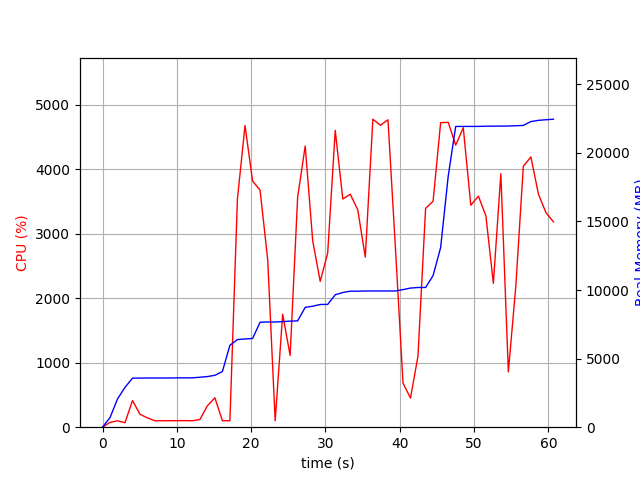

Values plotted in this chart, from the file beside it:
elapsed_time, nproc, cpu, mem_real, mem_virtual
3.886222839355469e-05, 1, 0.0, 6.969, 3185
1.006, 1, 75.5, 700.1, 1685
2.014, 1, 99.2, 2064, 4941
3.023, 2, 69.4, 2905, 8195
4.031, 1, 413.4, 3576, 9028
5.038, 1, 200.7, 3580, 9028
6.044, 1, 144.0, 3588, 9028
7.051, 1, 99.3, 3588, 9028
8.059, 1, 100.3, 3588, 9028
9.065, 1, 100.4, 3588, 9028
10.07, 1, 101.1, 3598, 9028
11.08, 1, 102.1, 3598, 9028
12.09, 1, 100.0, 3598, 9028
13.1, 1, 118.9, 3644, 9028
14.11, 1, 332.0, 3691, 9102
15.12, 1, 455.6, 3782, 9182
16.13, 1, 100.0, 4060, 9182
17.14, 1, 100.0, 5970, 13114
18.15, 1, 3536, 6386, 13114
19.17, 1, 4678, 6434, 13194
20.19, 1, 3816, 6465, 13194
21.2, 1, 3676, 7652, 14391
22.23, 1, 2598, 7669, 14395
23.23, 1, 100.3, 7669, 14395
24.24, 1, 1751, 7699, 14395
25.25, 1, 1112, 7731, 14555
26.26, 1, 3566, 7751, 14555
27.27, 1, 4359, 8733, 15775
28.28, 1, 2889, 8821, 15775
29.29, 1, 2261, 8946, 15775
30.3, 1, 2698, 8952, 15775
31.31, 1, 4602, 9653, 16233
32.33, 1, 3538, 9819, 16233
33.34, 1, 3612, 9915, 16233
34.35, 1, 3368, 9915, 16233
35.36, 1, 2638, 9931, 16233
36.38, 1, 4775, 9931, 16233
37.4, 1, 4680, 9931, 16233
38.41, 1, 4766, 9931, 16233
39.43, 1, 2751, 9931, 16233
40.44, 1, 684.0, 10031, 16425
41.44, 1, 451.1, 10143, 16425
42.45, 1, 1102, 10185, 16425
43.48, 1, 3392, 10185, 16425
44.48, 1, 3504, 11051, 18985
45.5, 1, 4721, 13102, 22569
46.52, 1, 4727, 18302, 26685
47.53, 1, 4373, 21926, 26685
48.55, 1, 4642, 21926, 26685
49.56, 1, 3442, 21928, 26685
50.58, 1, 3582, 21928, 26685
51.59, 1, 3276, 21944, 26685
52.6, 1, 2230, 21946, 26685
53.6, 1, 3930, 21950, 26685
54.61, 1, 857.9, 21956, 26909
55.62, 1, 2187, 21975, 26909
56.63, 1, 4044, 22001, 26985
57.64, 1, 4190, 22281, 27303
58.67, 1, 3610, 22369, 27303
59.68, 1, 3326, 22413, 27303
... 1 more rows
